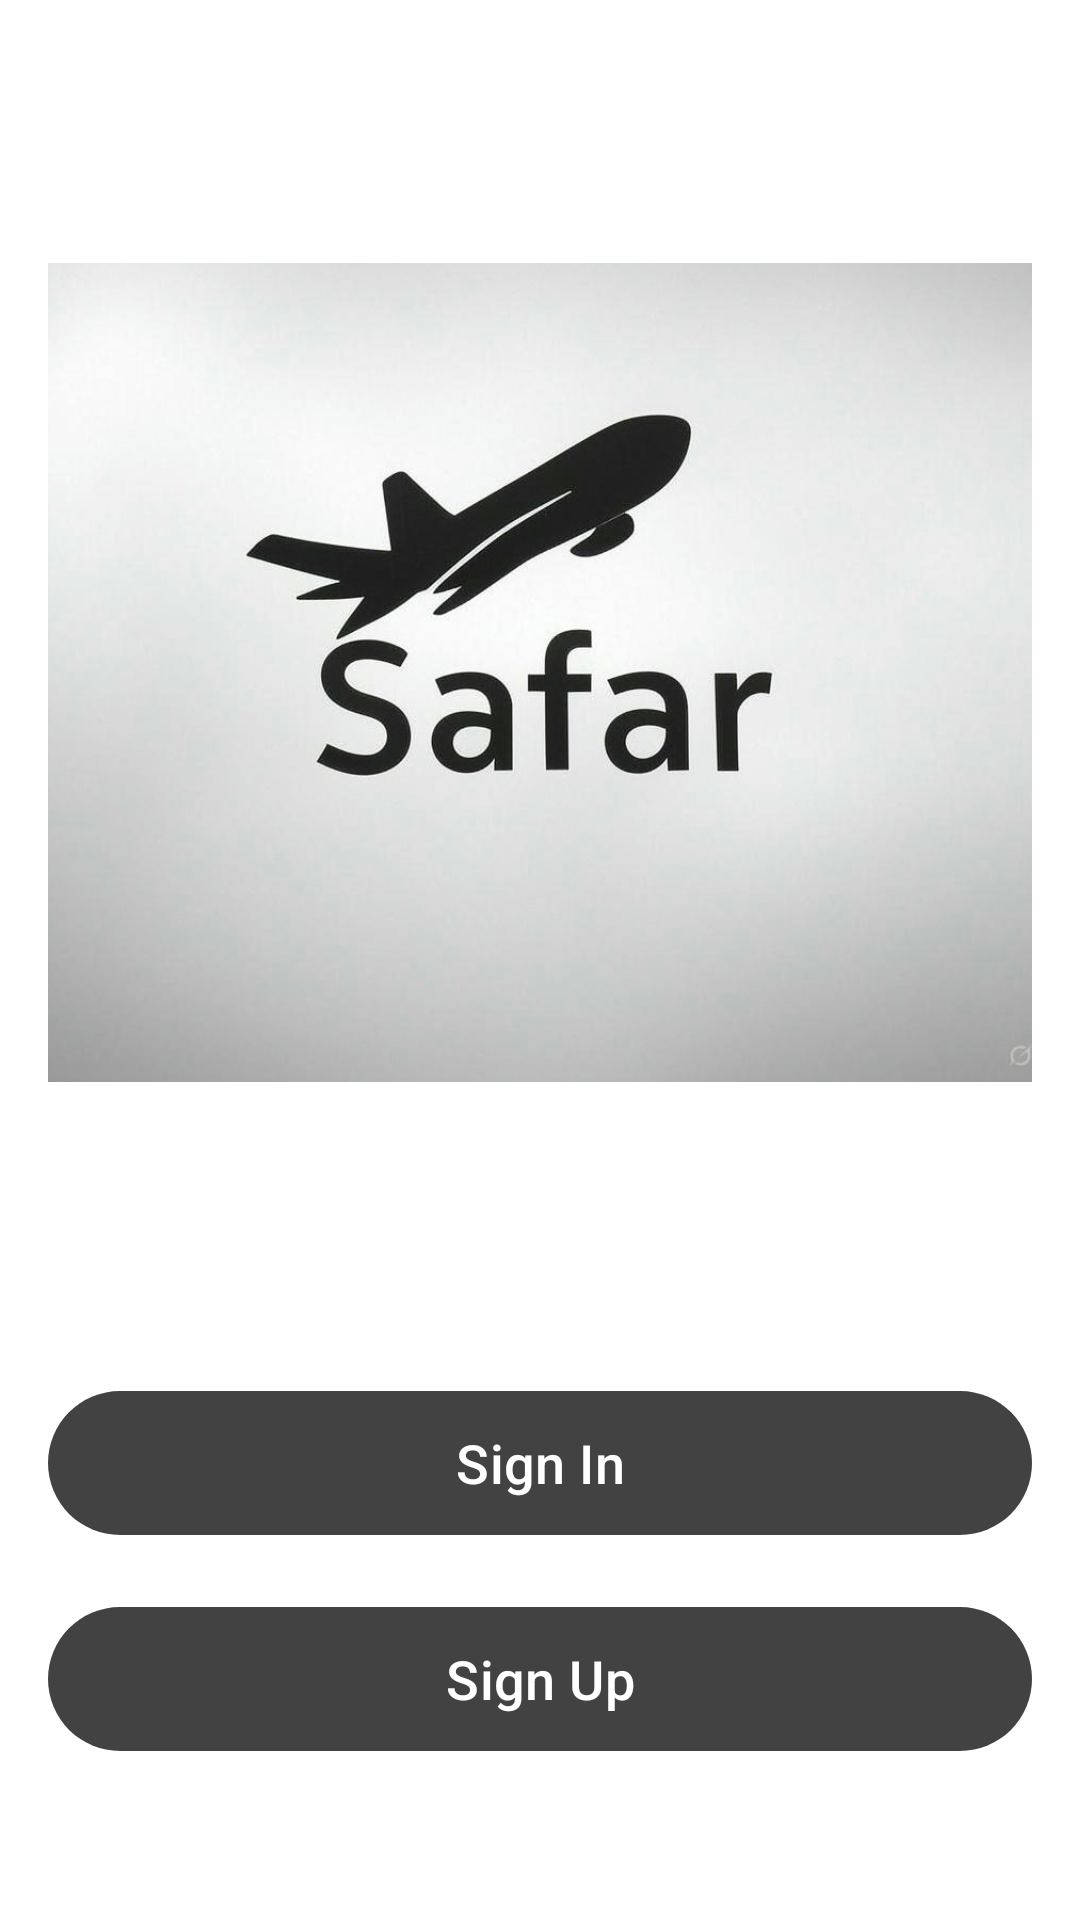

The Android layout XML behind this screen, and the referenced resources:
<!-- AndroidManifest.xml: application theme Theme.MyApplication -->
<!-- res/layout/fragment_main.xml -->
<?xml version="1.0" encoding="utf-8"?>
<androidx.constraintlayout.widget.ConstraintLayout
    xmlns:android="http://schemas.android.com/apk/res/android"
    xmlns:app="http://schemas.android.com/apk/res-auto"
    xmlns:tools="http://schemas.android.com/tools"
    android:layout_width="match_parent"
    android:layout_height="match_parent"
    android:background="@color/white"
    android:padding="16dp"
    tools:context=".MainActivity">


    <ImageView
        android:id="@+id/appLogo"
        android:layout_width="364dp"
        android:layout_height="407dp"
        android:layout_marginBottom="32dp"
        android:contentDescription=""
        android:src="@drawable/safar_logo"
        app:layout_constraintBottom_toTopOf="@+id/btnSignIn"
        app:layout_constraintEnd_toEndOf="parent"
        app:layout_constraintHorizontal_bias="0.466"
        app:layout_constraintStart_toStartOf="parent"
        app:layout_constraintTop_toTopOf="parent"
        app:layout_constraintVertical_chainStyle="packed" />

    <com.google.android.material.button.MaterialButton
        android:id="@+id/btnSignIn"
        android:layout_width="0dp"
        android:layout_height="56dp"
        android:text="Sign In"
        android:textColor="@color/white"
        app:backgroundTint="@color/dark_gray"
    app:cornerRadius="28dp"
    android:textSize="18sp"
    android:textAllCaps="false"
    app:layout_constraintTop_toBottomOf="@id/appLogo"
    app:layout_constraintStart_toStartOf="parent"
    app:layout_constraintEnd_toEndOf="parent"
    app:layout_constraintBottom_toTopOf="@+id/btnSignUp"
    android:layout_marginBottom="16dp"
    android:elevation="4dp" />


    <com.google.android.material.button.MaterialButton
        android:id="@+id/btnSignUp"
        android:layout_width="0dp"
        android:layout_height="56dp"
        android:text="Sign Up"
        android:textColor="@color/white"
        app:backgroundTint="@color/dark_gray"
    app:cornerRadius="28dp"
    android:textSize="18sp"
    android:textAllCaps="false"
    app:layout_constraintTop_toBottomOf="@id/btnSignIn"
    app:layout_constraintStart_toStartOf="parent"
    app:layout_constraintEnd_toEndOf="parent"
    app:layout_constraintBottom_toBottomOf="parent"
    android:layout_marginBottom="32dp"
    android:elevation="4dp" />

</androidx.constraintlayout.widget.ConstraintLayout>
<!-- resources referenced by this layout -->
<resources>
  <color name="dark_gray">#424242</color>
  <color name="white">#FFFFFFFF</color>
  <!-- drawable safar_logo: jpg bitmap (drawable, 43818 bytes) -->
  <style name="Theme.MyApplication" parent="Base.Theme.MyApplication" />
  <style name="Base.Theme.MyApplication" parent="Theme.Material3.DayNight.NoActionBar">
      
      
  </style>
</resources>
